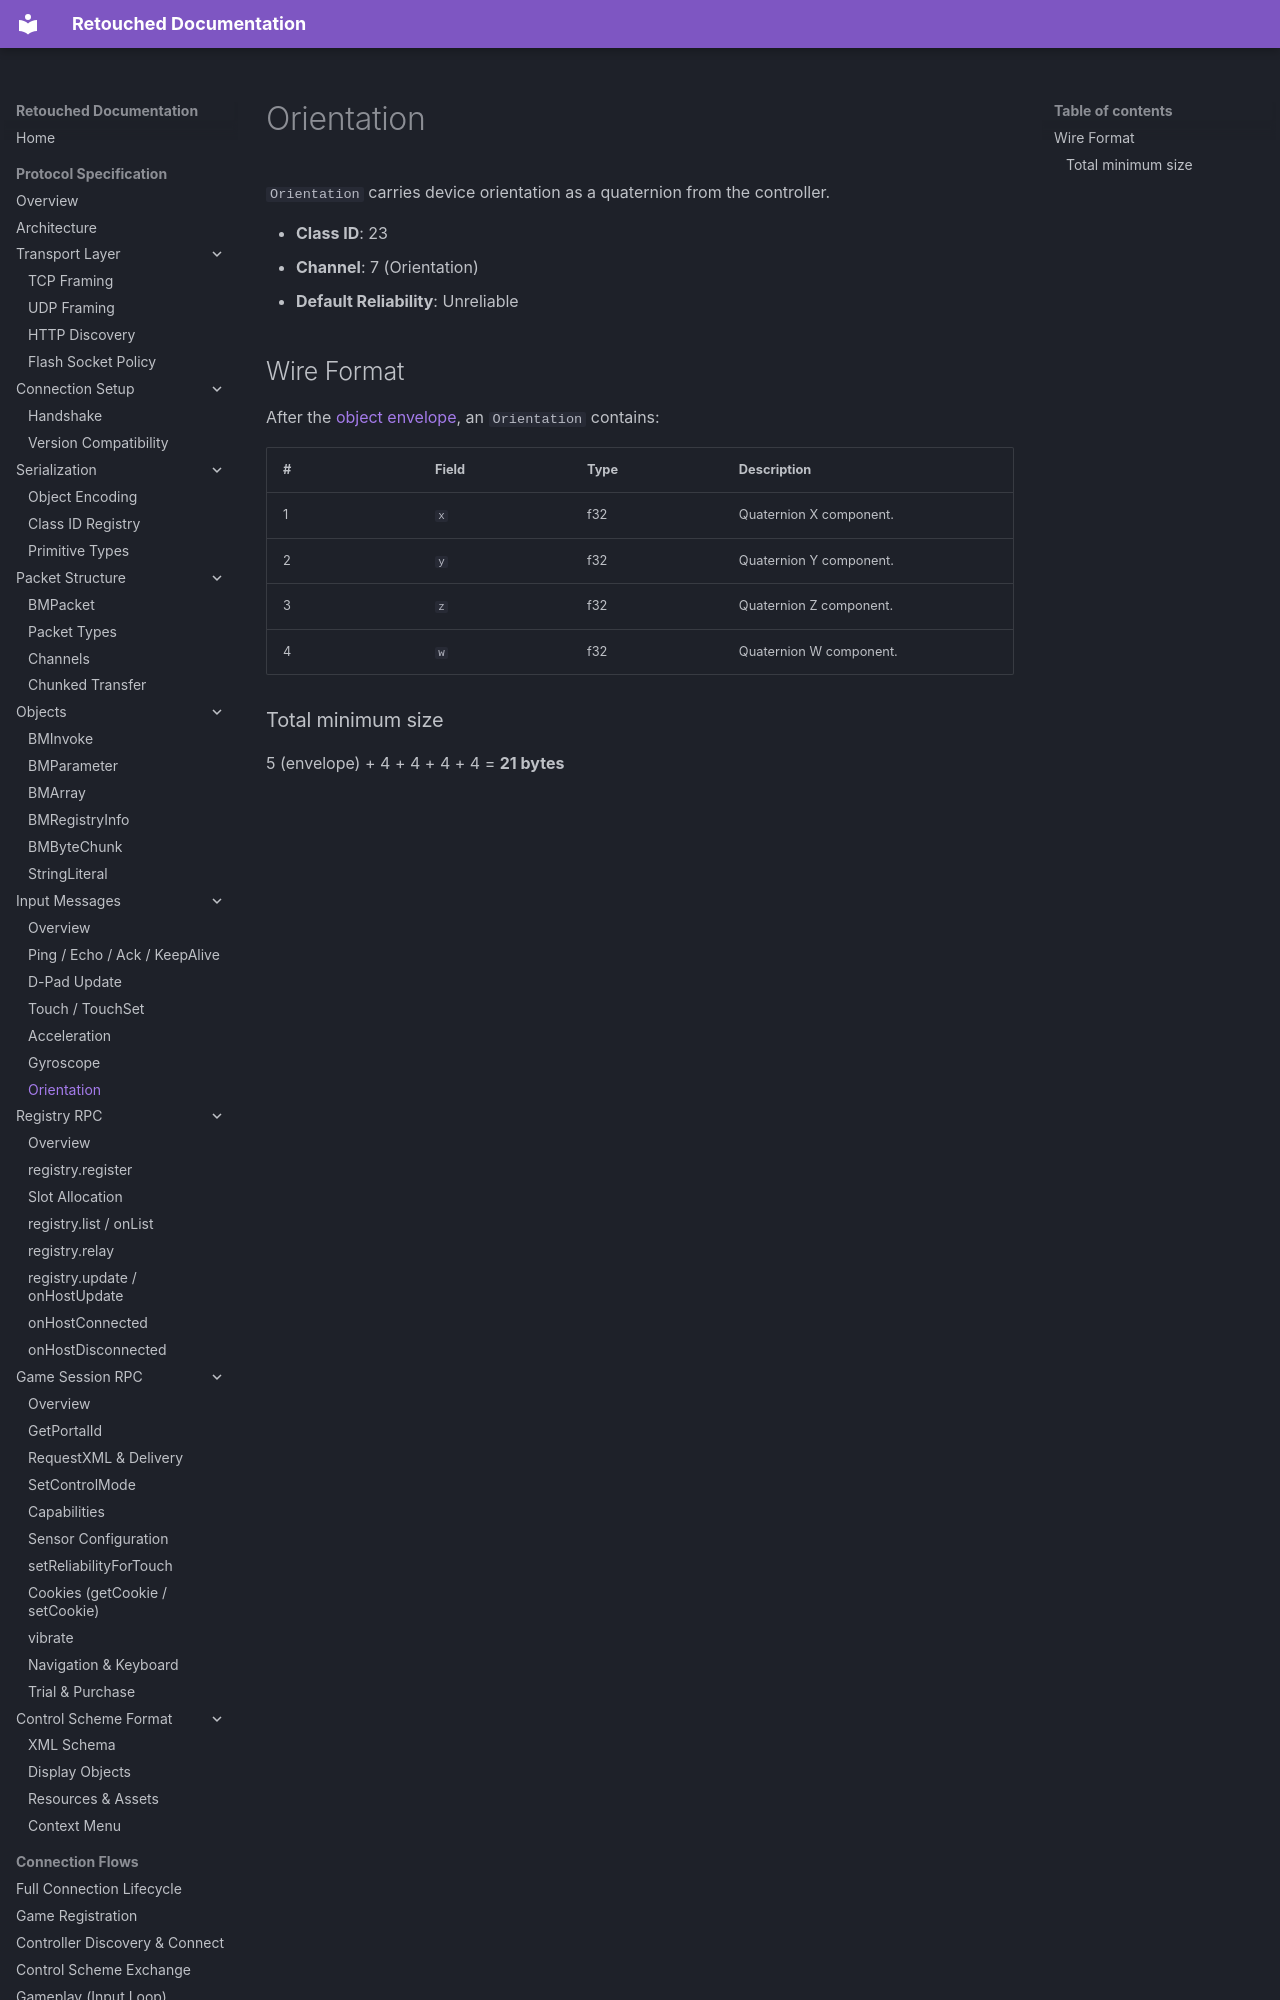

repository: Retouched-Project/retouched-project · page: protocol/messages/orientation/index.html · generator: mkdocs

# Orientation

`Orientation` carries device orientation as a quaternion from the controller.

- **Class ID**: 23
- **Channel**: 7 (Orientation)
- **Default Reliability**: Unreliable

## Wire Format

After the [object envelope](../serialization/object-encoding.md), an `Orientation` contains:
